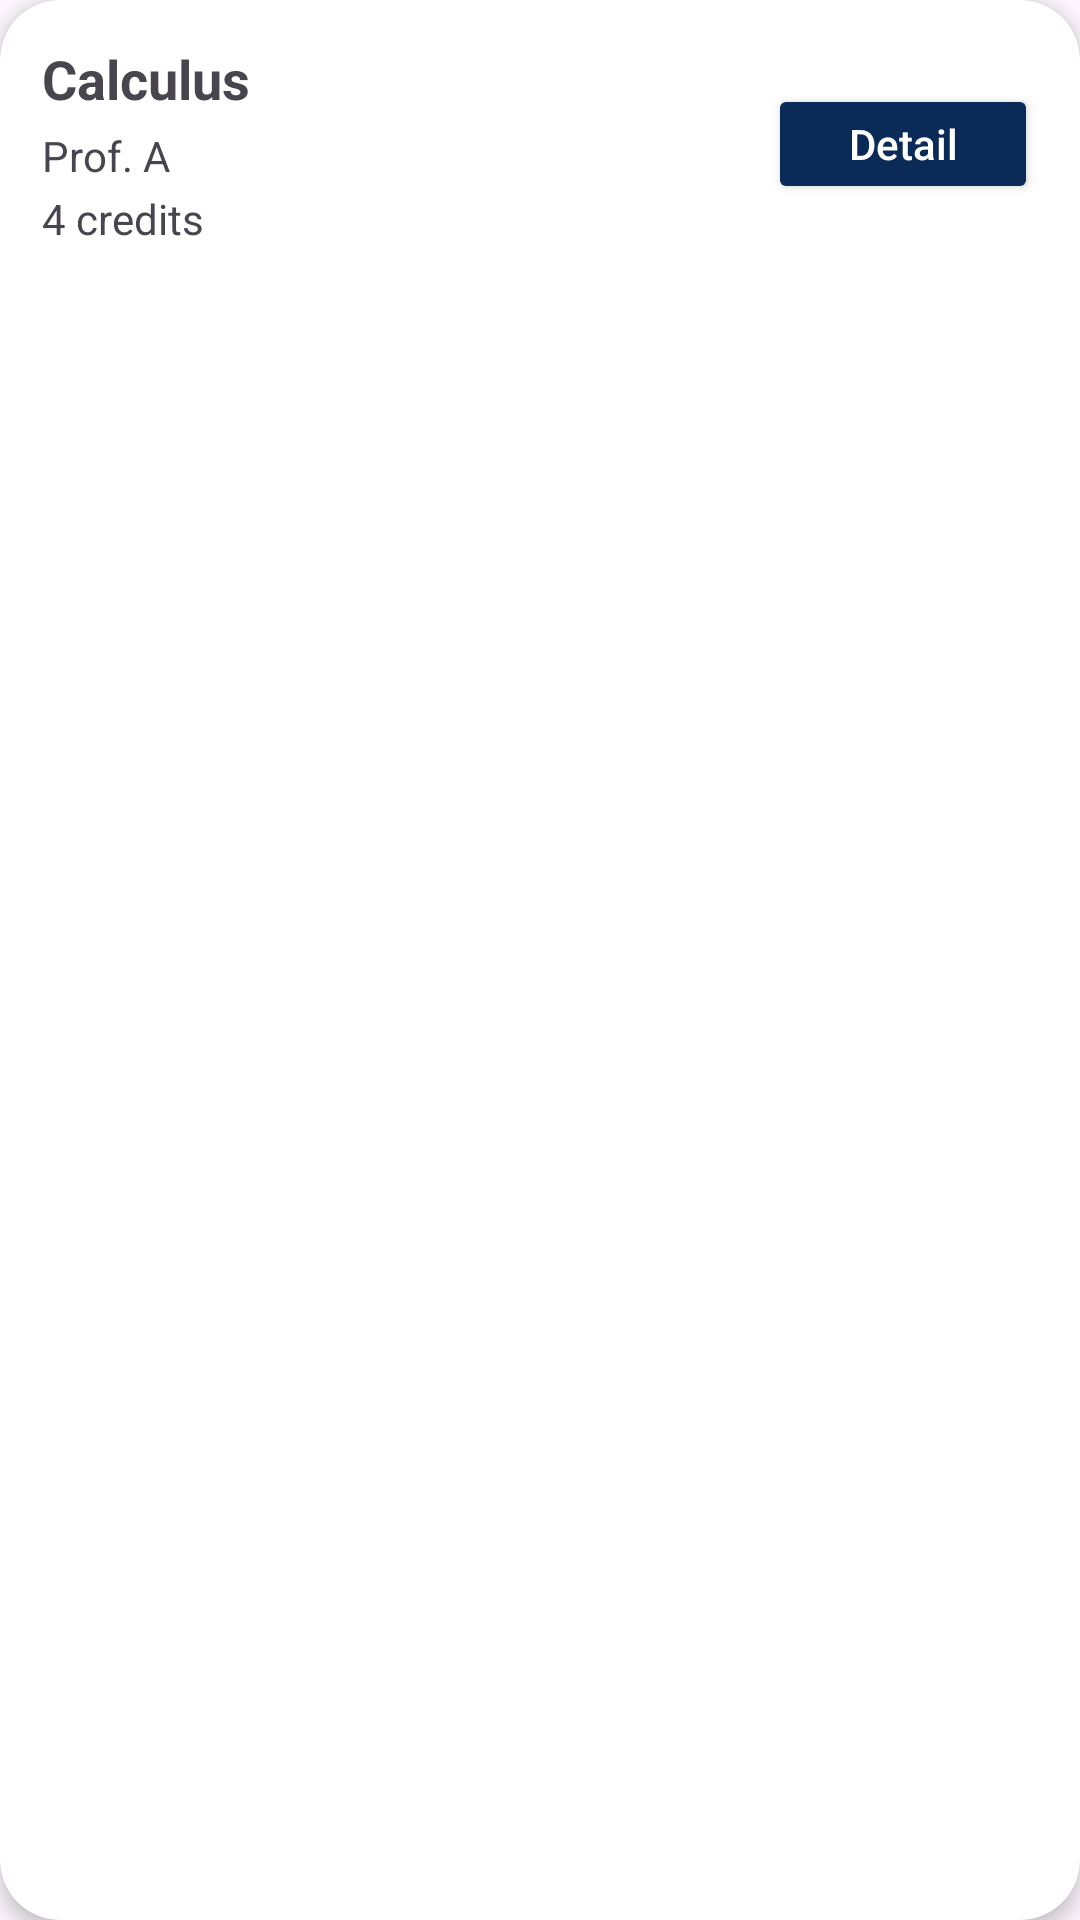

This screen was rendered from an Android layout file. Write that file and the resources it references.
<!-- AndroidManifest.xml: application theme Theme.ClassroomScheduleManagementApp -->
<!-- res/layout/mycourseitem.xml -->
<?xml version="1.0" encoding="utf-8"?>
<androidx.cardview.widget.CardView xmlns:android="http://schemas.android.com/apk/res/android"
    xmlns:app="http://schemas.android.com/apk/res-auto"
    android:layout_width="match_parent"
    android:layout_height="wrap_content"
    android:layout_marginTop="10dp"
    app:cardCornerRadius="20dp"
    app:cardElevation="4dp">

    <RelativeLayout
        android:layout_width="match_parent"
        android:layout_height="wrap_content"
        android:padding="14dp">

        <TextView
            android:id="@+id/tvCourseName"
            android:layout_width="wrap_content"
            android:layout_height="wrap_content"
            android:text="@string/course_name"
            android:textSize="18sp"
            android:textStyle="bold" />

        <TextView
            android:id="@+id/tvProfessor"
            android:layout_width="wrap_content"
            android:layout_height="wrap_content"
            android:layout_below="@id/tvCourseName"
            android:layout_marginTop="4dp"
            android:text="@string/course_professor"
            android:textSize="14sp" />

        <TextView
            android:id="@+id/tvCredits"
            android:layout_width="wrap_content"
            android:layout_height="wrap_content"
            android:layout_below="@id/tvProfessor"
            android:layout_marginTop="2dp"
            android:text="@string/course_credits"
            android:textSize="14sp" />

        <Button
            android:id="@+id/btnDetail"
            android:layout_width="90dp"
            android:layout_height="40dp"
            android:layout_alignParentEnd="true"
            android:layout_centerVertical="true"
            android:text="@string/detail_button"
            android:textAllCaps="false"
            android:textColor="@android:color/white"
            android:backgroundTint="#0A2A57" />



    </RelativeLayout>
</androidx.cardview.widget.CardView>
<!-- resources referenced by this layout -->
<resources>
  <string name="course_credits">4 credits</string>
  <string name="course_name">Calculus</string>
  <string name="course_professor">Prof. A</string>
  <string name="detail_button">Detail</string>
  <style name="Theme.ClassroomScheduleManagementApp" parent="Base.Theme.ClassroomScheduleManagementApp" />
  <style name="Base.Theme.ClassroomScheduleManagementApp" parent="Theme.Material3.DayNight.NoActionBar">
          
          
      </style>
</resources>
